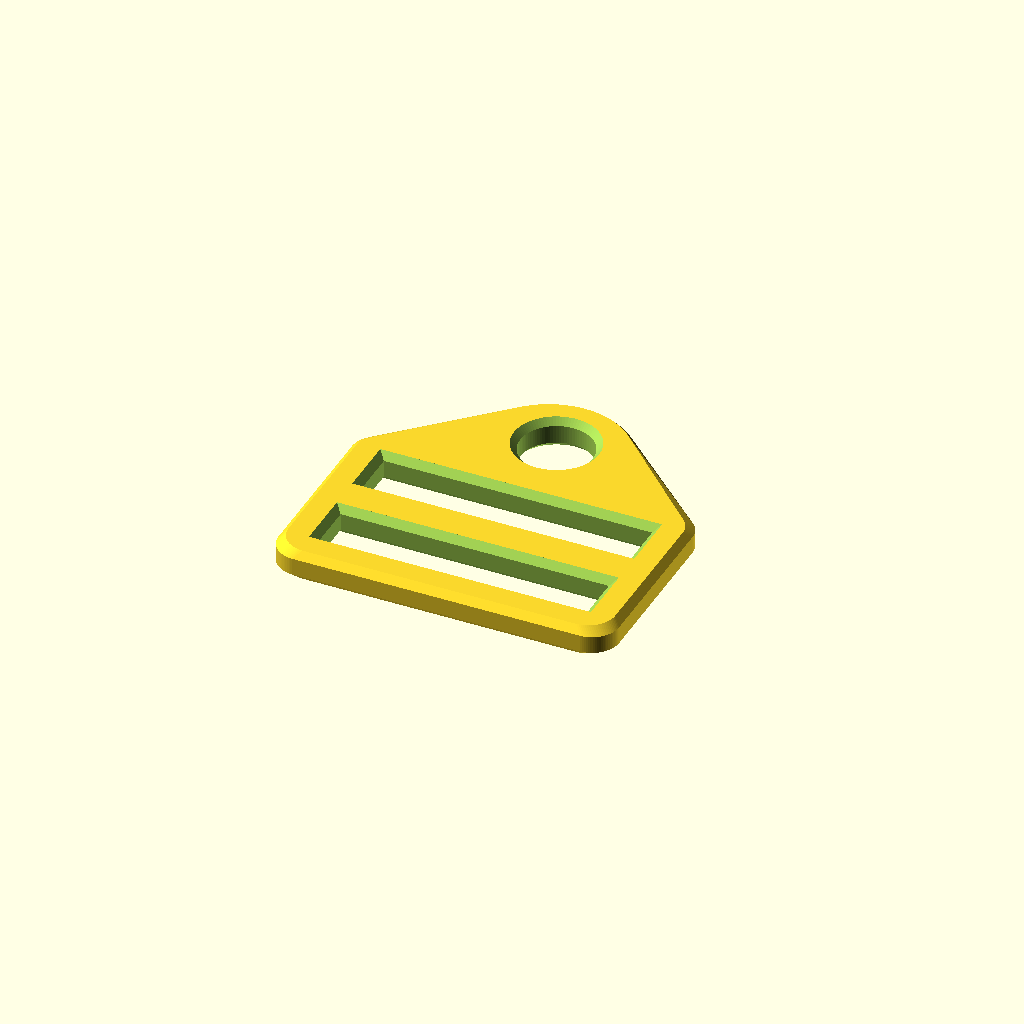
Cell 1: rendered with the file's own defaults.
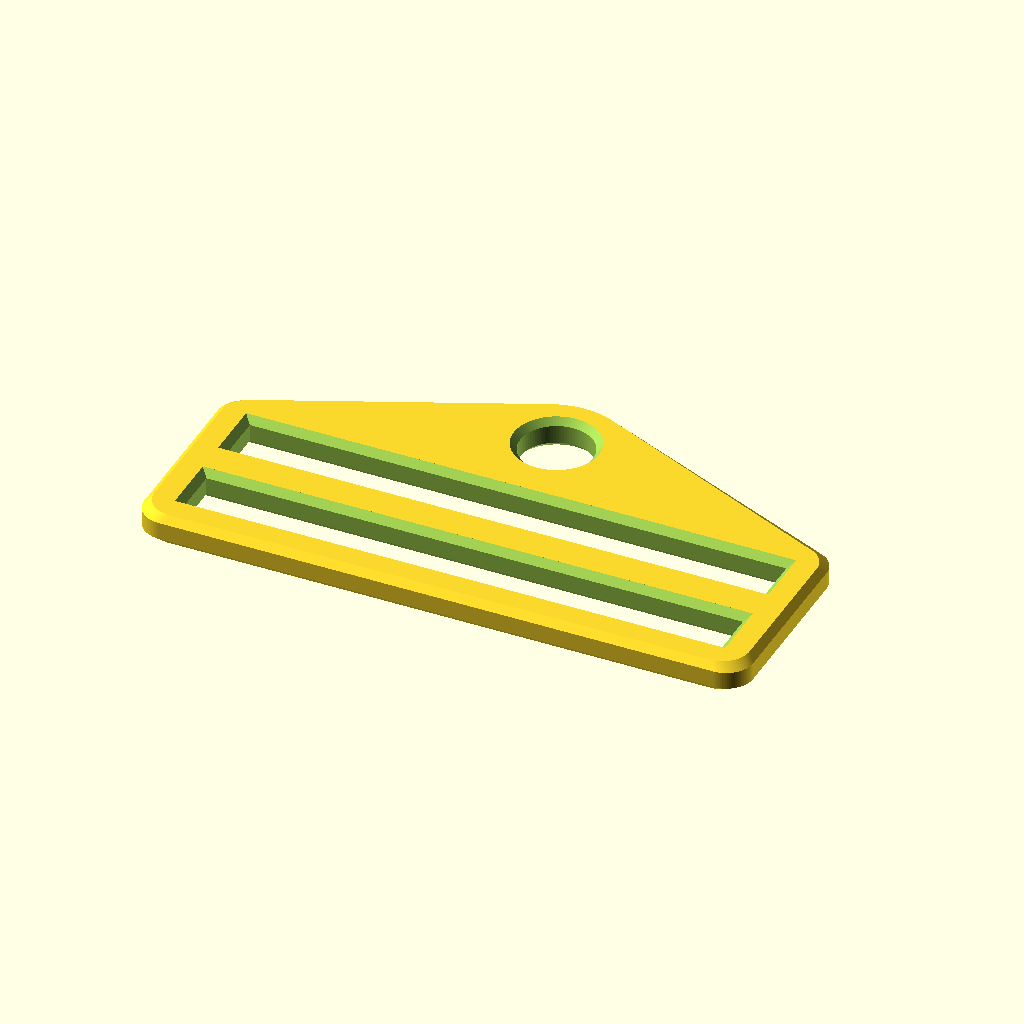
Cell 2: the same model with _1_webbingWidth = 52.
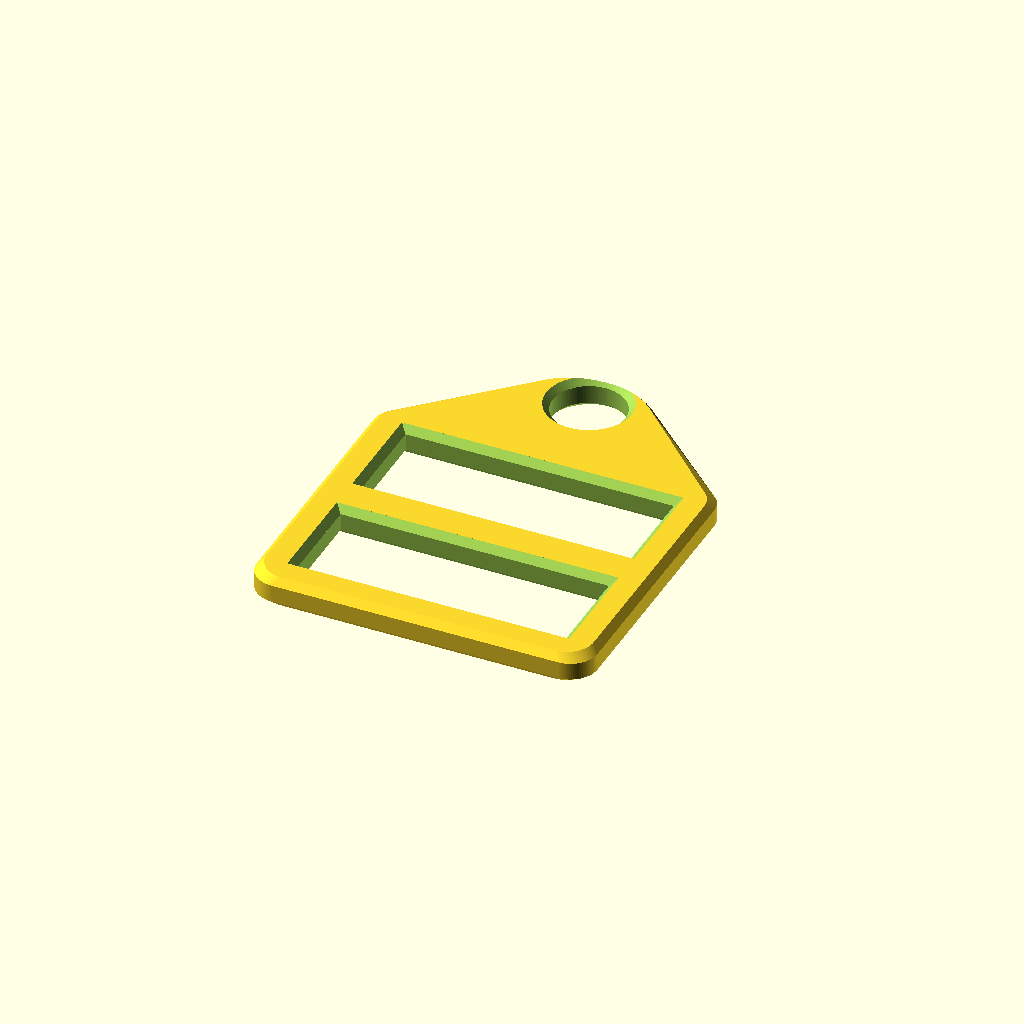
Cell 3: the same model with _2_webbingGap = 9.
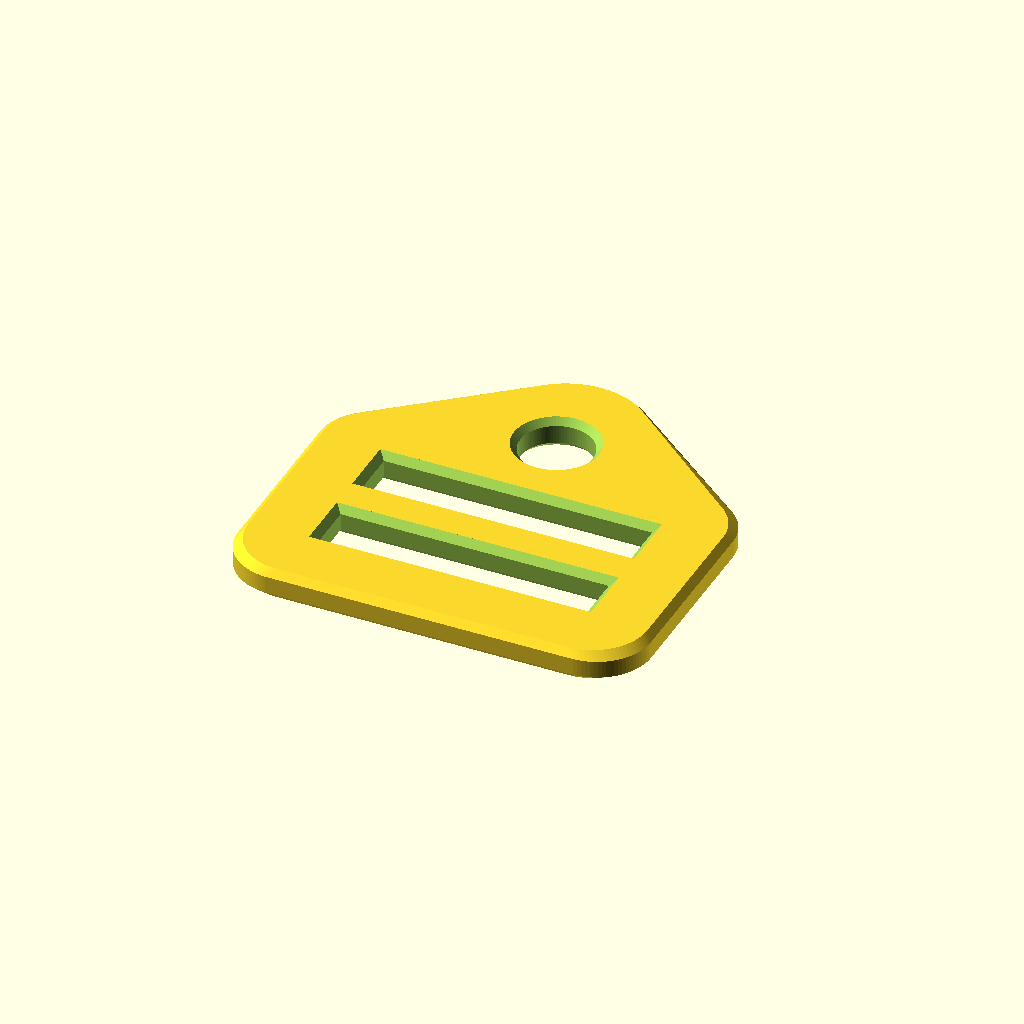
Cell 4 — _3_edgeThickness set to 7, the other parameters unchanged.
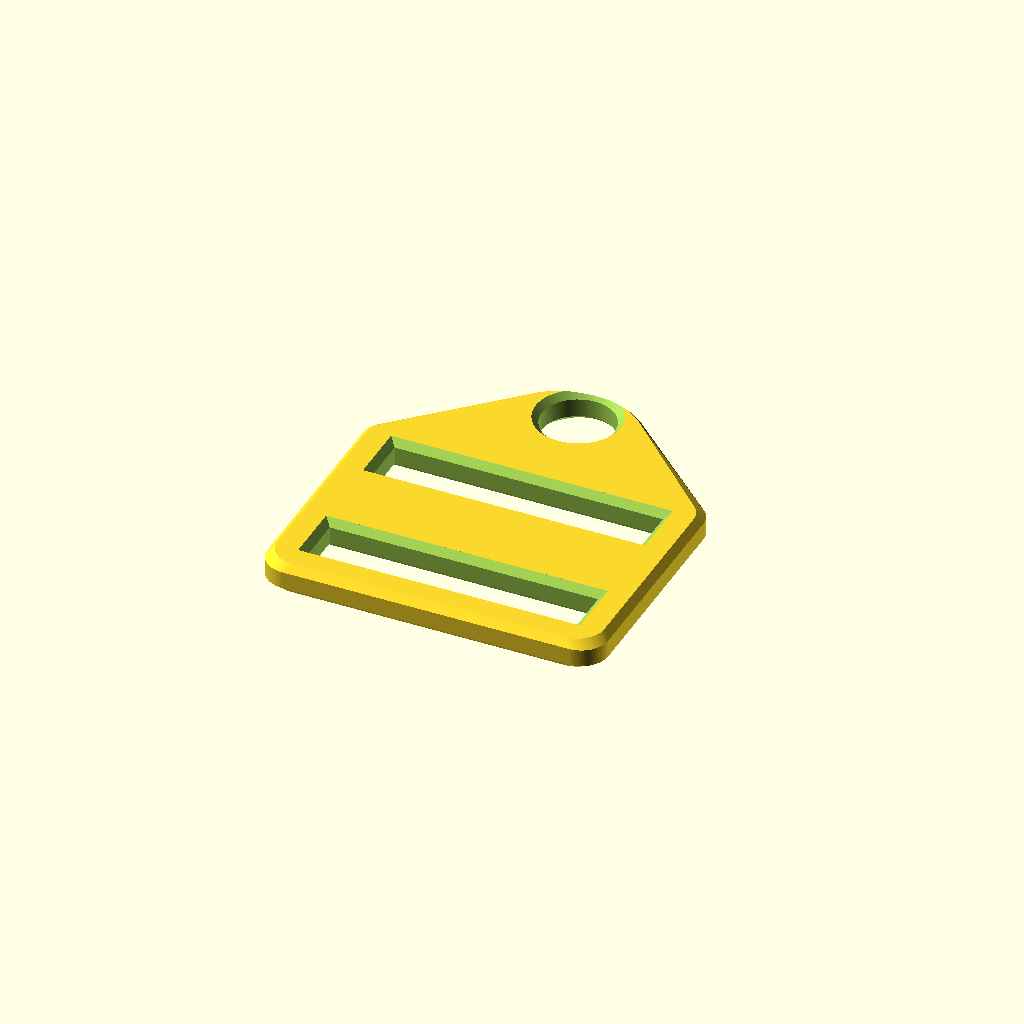
Cell 5: _4_centerThickness = 9 (everything else at default).
One fixed orthographic camera (rotation 55°, 0°, 25°; colour scheme Cornfield) for every cell.
OpenSCAD source file linux/system/library/openscad/0734_Walters_Customizable_Tri_Glide_with_broken_edges_and_eyelet.scad:
// [FL_INDEX: keywords="openscad, 3d_parametric, Walters_Customizable_Tri_Glide_with_broken_edges_and_eyelet, csg_solid" | COT="Parametric OpenSCAD design from 3DCodeverse"]
// Title: Walters Customizable Tri Glide with broken edges and eyelet

//=== Flat Tri Glide ===//

//width of the webbing opening (1in = 25.4 mm)
_1_webbingWidth = 26;

// width of the gap for the webbing
_2_webbingGap = 4.5;

// thickness of the edge
_3_edgeThickness = 3.5;

// thickness of the center beam
_4_centerThickness = 4.5;

// height of the tri glide
_5_height = 3;

// percent corner rounding
_6_cornerRounding = 75; // [1:100]

// ho much to break off the edges
_7_cornerBreakage = 0.66;

// diameter of eyelet
_8_eyeDiameter = 7;

// thicknes of the eyelets rim
_9_eyeRimThickness = 4;




module makeBody(xsize, ysize, height, radius,edgeThickness,eyeRad,eyeRim) {
	translate([0,0,height/2]) {
		minkowski() {
			cube(size=[xsize-2*radius,ysize-2*radius, height/2], center = true);
			cylinder(r=radius, h=height/2, center=true);
		}
	}
	translate([0,ysize/2+eyeRad,0]) 
		cylinder(r=eyeRad+eyeRim,h=height);
}

module makeCuts(width, gap, thickness, height,b,eyeRad,eyeRim) {
    eps=0.05;
	offset = (thickness+gap)/2;
	for (y = [-offset, offset]) {
		translate([0, y, 0]) {

			translate([0, 0, height/2])
				cube(size=[width, gap, height*2], center=true);
			translate([0, 0, 0])
				makeCutEnd(width, gap, thickness, height,b);
			translate([0, 0, height]) scale([1,1,-1])
				makeCutEnd(width, gap, thickness, height,b);
		}
	translate([0,2*offset+gap/2 +eyeRad,-height*0.1]) 
		cylinder(r=eyeRad,h=height*1.2);
	translate([0,2*offset+gap/2 +eyeRad,-eps]) 
		cylinder(r1=eyeRad+b,r2=eyeRad,h=b);
	translate([0,2*offset+gap/2 +eyeRad,height-b+eps]) 
		cylinder(r1=eyeRad,r2=eyeRad+b,h=b);
	}
}

module makeCutEnd(width, gap, thickness, height,b)
{
	hull(){
		translate([0,0,+b/2])
			cube(size=[width, gap, b], center=true);
		translate([0,0,-b/2])
			cube(size=[width+2*b, gap+2*b, b], center=true);			
	}
}

module makeTriGlide(width, gap, edgeThickness, centerThickness, height, rounding, 
                    b, eyeDiam, eyeRim ,$fn=90) {
	xsize = width + edgeThickness * 2;
	ysize = centerThickness + edgeThickness * 2 + gap * 2;
	radius = edgeThickness*(rounding/100);
	difference() {
        hull()
        {
		  makeBody(xsize-2*b, ysize-2*b, height, radius,edgeThickness,eyeDiam/2,eyeRim);
          translate([0,0,b])
		  makeBody(xsize, ysize, height-2*b, radius,edgeThickness,eyeDiam/2,eyeRim);
        }
		makeCuts(width, gap, centerThickness, height,b,eyeDiam/2,eyeRim);
	}
}


makeTriGlide(_1_webbingWidth, _2_webbingGap, _3_edgeThickness, _4_centerThickness, _5_height, _6_cornerRounding,_7_cornerBreakage,_8_eyeDiameter,_9_eyeRimThickness);
Customizer parameters (derived from the source; name, type, default, range or options):
_1_webbingWidth: number, default 26
_2_webbingGap: number, default 4.5
_3_edgeThickness: number, default 3.5
_4_centerThickness: number, default 4.5
_5_height: number, default 3
_6_cornerRounding: number, default 75, range 1 to 100
_7_cornerBreakage: number, default 0.66
_8_eyeDiameter: number, default 7
_9_eyeRimThickness: number, default 4
